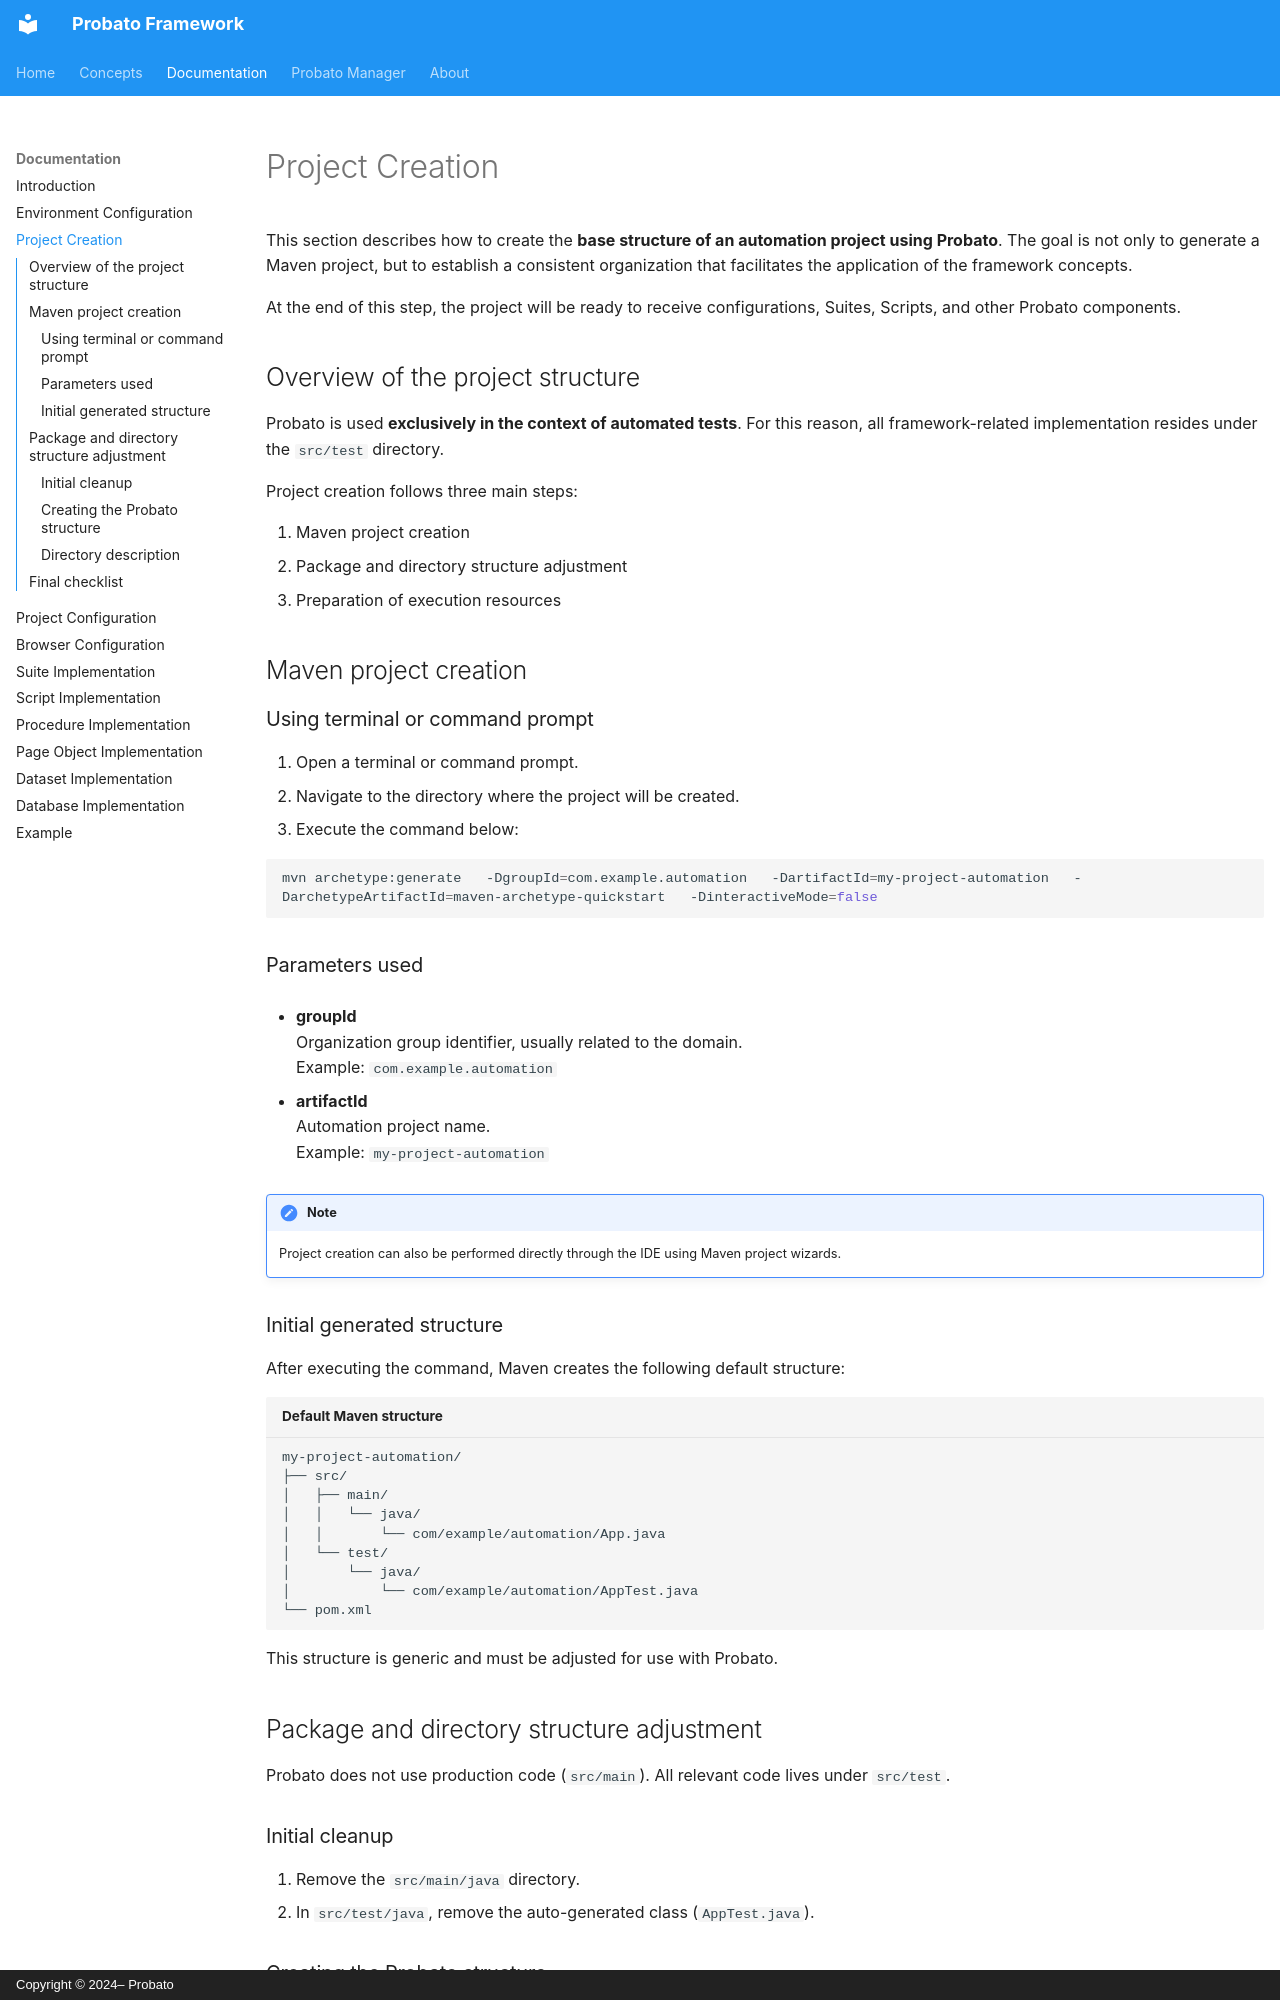

repository: probato-team/probato-documentation · page: documentation/project-creation/index.html · generator: mkdocs · copyright: Copyright © 2024– Probato

# Project Creation

This section describes how to create the **base structure of an automation project using Probato**. The goal is not only to generate a Maven project, but to establish a consistent organization that facilitates the application of the framework concepts.

At the end of this step, the project will be ready to receive configurations, Suites, Scripts, and other Probato components.

## Overview of the project structure

Probato is used **exclusively in the context of automated tests**. For this reason, all framework-related implementation resides under the `src/test` directory.

Project creation follows three main steps:

1. Maven project creation  
2. Package and directory structure adjustment  
3. Preparation of execution resources  

## Maven project creation

### Using terminal or command prompt

1. Open a terminal or command prompt.
2. Navigate to the directory where the project will be created.
3. Execute the command below:

```bash
mvn archetype:generate   -DgroupId=com.example.automation   -DartifactId=my-project-automation   -DarchetypeArtifactId=maven-archetype-quickstart   -DinteractiveMode=false
```

### Parameters used

- **groupId**  
  Organization group identifier, usually related to the domain.  
  Example: `com.example.automation`

- **artifactId**  
  Automation project name.  
  Example: `my-project-automation`

!!! note
    Project creation can also be performed directly through the IDE using Maven project wizards.

### Initial generated structure

After executing the command, Maven creates the following default structure:

```plaintext title="Default Maven structure"
my-project-automation/
├── src/
│   ├── main/
│   │   └── java/
│   │       └── com/example/automation/App.java
│   └── test/
│       └── java/
│           └── com/example/automation/AppTest.java
└── pom.xml
```

This structure is generic and must be adjusted for use with Probato.
